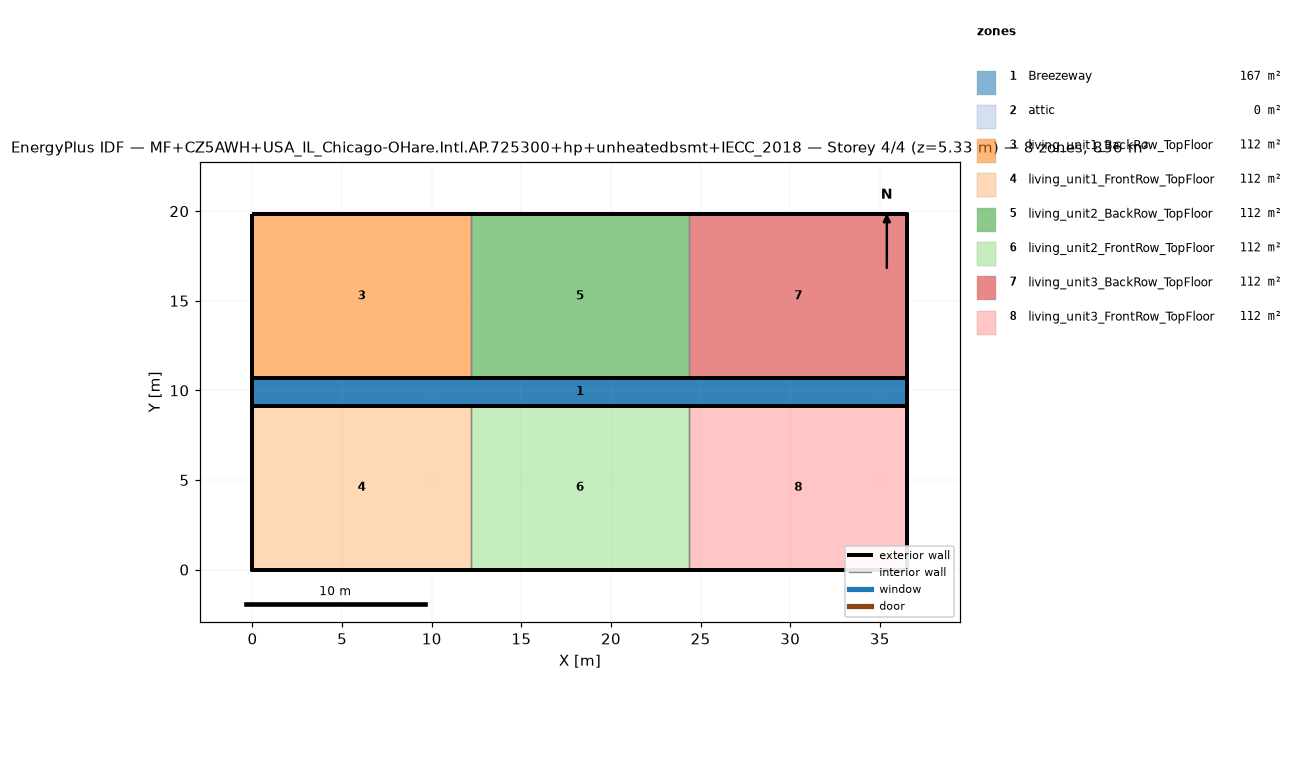
=== STOREY PLAN SPEC (per zone: floor XY polygon, exterior-wall plan segments, windows/doors) ===
zone 1: Breezeway  (167.0 m²)
  floor: (36.54, 9.16) (0.00, 9.16) (0.00, 10.68) (36.54, 10.68)
  floor: (36.54, 9.16) (0.00, 9.16) (0.00, 10.68) (36.54, 10.68)
  floor: (36.54, 9.16) (0.00, 9.16) (0.00, 10.68) (36.54, 10.68)
zone 2: attic  (0.0 m²)
  exterior wall: (36.54, 0.00) – (36.54, 19.84) – (36.54, 9.92)  [29.8 m]
  exterior wall: (0.00, 19.84) – (0.00, 0.00) – (0.00, 9.92)  [29.8 m]
zone 3: living_unit1_BackRow_TopFloor  (111.5 m²)
  floor: (12.18, 10.68) (0.00, 10.68) (0.00, 19.84) (12.18, 19.84)
  exterior wall: (12.18, 19.84) – (0.00, 19.84)  [12.2 m]
  exterior wall: (0.00, 19.84) – (0.00, 10.68)  [9.2 m]
  exterior wall: (0.00, 10.68) – (12.18, 10.68)  [12.2 m]
  interior walls: 1
zone 4: living_unit1_FrontRow_TopFloor  (111.5 m²)
  floor: (12.18, 0.00) (0.00, 0.00) (0.00, 9.16) (12.18, 9.16)
  exterior wall: (0.00, 0.00) – (12.18, 0.00)  [12.2 m]
  exterior wall: (0.00, 9.16) – (0.00, 0.00)  [9.2 m]
  exterior wall: (12.18, 9.16) – (0.00, 9.16)  [12.2 m]
  interior walls: 1
zone 5: living_unit2_BackRow_TopFloor  (111.5 m²)
  floor: (24.36, 10.68) (12.18, 10.68) (12.18, 19.84) (24.36, 19.84)
  exterior wall: (12.18, 10.68) – (24.36, 10.68)  [12.2 m]
  exterior wall: (24.36, 19.84) – (12.18, 19.84)  [12.2 m]
  interior walls: 2
zone 6: living_unit2_FrontRow_TopFloor  (111.5 m²)
  floor: (24.36, 0.00) (12.18, 0.00) (12.18, 9.16) (24.36, 9.16)
  exterior wall: (12.18, 0.00) – (24.36, 0.00)  [12.2 m]
  exterior wall: (24.36, 9.16) – (12.18, 9.16)  [12.2 m]
  interior walls: 2
zone 7: living_unit3_BackRow_TopFloor  (111.5 m²)
  floor: (36.54, 10.68) (24.36, 10.68) (24.36, 19.84) (36.54, 19.84)
  exterior wall: (36.54, 10.68) – (36.54, 19.84)  [9.2 m]
  exterior wall: (36.54, 19.84) – (24.36, 19.84)  [12.2 m]
  exterior wall: (24.36, 10.68) – (36.54, 10.68)  [12.2 m]
  interior walls: 1
zone 8: living_unit3_FrontRow_TopFloor  (111.5 m²)
  floor: (36.54, 0.00) (24.36, 0.00) (24.36, 9.16) (36.54, 9.16)
  exterior wall: (24.36, 0.00) – (36.54, 0.00)  [12.2 m]
  exterior wall: (36.54, 0.00) – (36.54, 9.16)  [9.2 m]
  exterior wall: (36.54, 9.16) – (24.36, 9.16)  [12.2 m]
  interior walls: 1

=== DERIVED (storey summary) ===
Building: MF+CZ5AWH+USA_IL_Chicago-OHare.Intl.AP.725300+hp+unheatedbsmt+IECC_2018
Storey: 4 of 4  (floor level z = 5.33 m)
Storey gross floor area: 836.2 m²
Zones on this storey: 8
  - Breezeway: floor 167.0 m²
  - attic: floor 0.0 m²; exterior wall 59.5 m (81.9 m²); WWR 0.0%
  - living_unit1_BackRow_TopFloor: floor 111.5 m²; exterior wall 33.5 m (86.9 m²); WWR 0.0%
  - living_unit1_FrontRow_TopFloor: floor 111.5 m²; exterior wall 33.5 m (86.9 m²); WWR 0.0%
  - living_unit2_BackRow_TopFloor: floor 111.5 m²; exterior wall 24.4 m (63.1 m²); WWR 0.0%
  - living_unit2_FrontRow_TopFloor: floor 111.5 m²; exterior wall 24.4 m (63.1 m²); WWR 0.0%
  - living_unit3_BackRow_TopFloor: floor 111.5 m²; exterior wall 33.5 m (86.9 m²); WWR 0.0%
  - living_unit3_FrontRow_TopFloor: floor 111.5 m²; exterior wall 33.5 m (86.9 m²); WWR 0.0%
Zone adjacency (shared interzone walls):
  - living_unit1_BackRow_TopFloor ↔ living_unit2_BackRow_TopFloor
  - living_unit1_FrontRow_TopFloor ↔ living_unit2_FrontRow_TopFloor
  - living_unit2_BackRow_TopFloor ↔ living_unit3_BackRow_TopFloor
  - living_unit2_FrontRow_TopFloor ↔ living_unit3_FrontRow_TopFloor